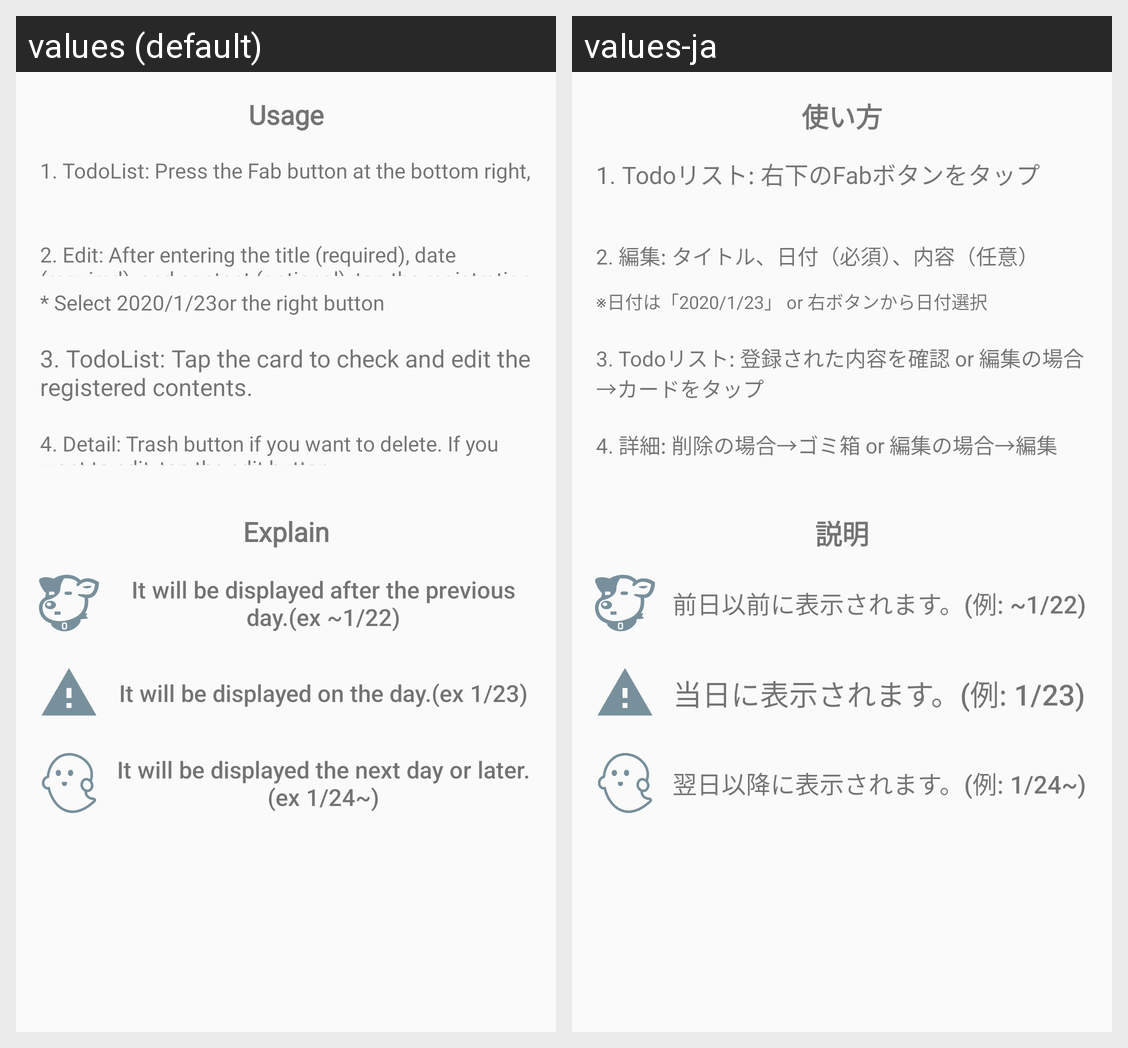

For this localized Android screen grid, give each drawn string resource with its value in every locale shown.
Android screen res/layout/fragment_contain_settings.xml rendered under 2 locales, left to right: values (default), values-ja. Device: Nexus 5 (rendered at 1080×1920; each locale shown at half size, 540×960, under a caption strip naming it); theme AppTheme.
Strings drawn on this screen, with the default value and each locale's value (text and hints the layout hard-codes, and strings that could not be matched under every locale, appear in the picture but are not listed):

settings_usage
  values: Usage
  values-ja: 使い方

settings_num_1
  values: 1. TodoList: Press the Fab button at the bottom right,
  values-ja: 1. Todoリスト: 右下のFabボタンをタップ

settings_num_2
  values: 2. Edit: After entering the title (required), date (required), and content (optional), tap the registration button on the upper right.
  values-ja: 2. 編集: タイトル、日付（必須）、内容（任意）

settings_num_3
  values: * Select 2020/1/23or the right button
  values-ja: ※日付は「2020/1/23」 or 右ボタンから日付選択

settings_num_4
  values: 3. TodoList: Tap the card to check and edit the registered contents.
  values-ja: 3. Todoリスト: 登録された内容を確認 or 編集の場合→カードをタップ

settings_num_5
  values: 4. Detail: Trash button if you want to delete. If you want to edit, tap the edit button.
  values-ja: 4. 詳細: 削除の場合→ゴミ箱 or 編集の場合→編集

settings_explain
  values: Explain
  values-ja: 説明

settings_the_day_before
  values: It will be displayed after the previous day.(ex ~1/22)
  values-ja: 前日以前に表示されます。(例: ~1/22)

settings_today
  values: It will be displayed on the day.(ex 1/23)
  values-ja: 当日に表示されます。(例: 1/23)

settings_tommorow
  values: It will be displayed the next day or later.(ex 1/24~)
  values-ja: 翌日以降に表示されます。(例: 1/24~)
